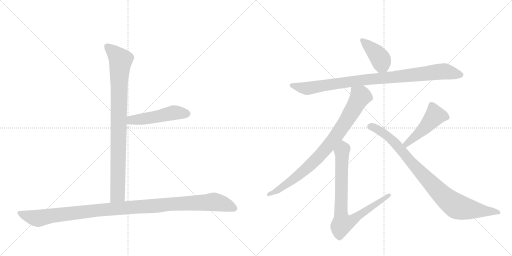
t = 0.00 s
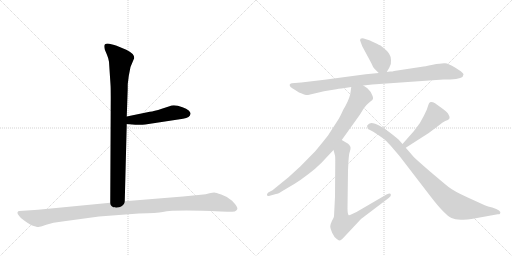
t = 1.61 s
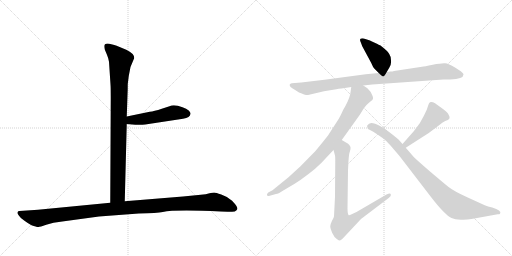
t = 3.22 s
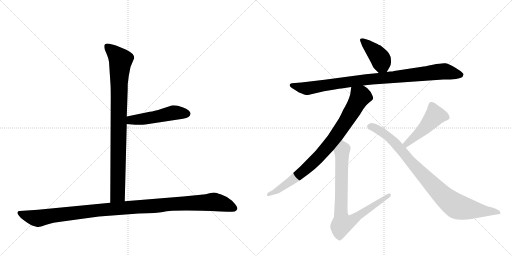
t = 4.83 s
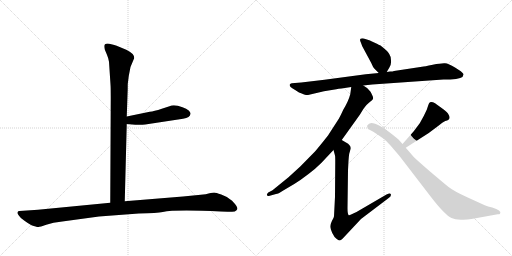
t = 6.43 s
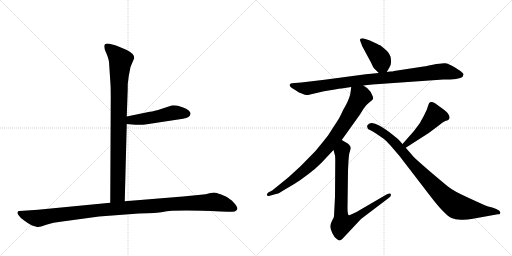
t = 8.04 s

The animated SVG that drew these frames (rendered in a browser with its animation timeline set to each time). Animation: 9 CSS @keyframes rules; one cycle of 8.04 s.

<svg version="1.1" viewBox="0 0 2048 1024" xmlns="http://www.w3.org/2000/svg">
  <g stroke="lightgray" stroke-dasharray="1,1" stroke-width="1" transform="scale(4, 4)">
    <line x1="0" y1="0" x2="256" y2="256"></line>
    <line x1="256" y1="0" x2="0" y2="256"></line>
    <line x1="128" y1="0" x2="128" y2="256"></line>
    <line x1="0" y1="128" x2="256" y2="128"></line>
    <line x1="256" y1="0" x2="512" y2="256"></line>
    <line x1="512" y1="0" x2="256" y2="256"></line>
    <line x1="384" y1="0" x2="384" y2="256"></line>
    <line x1="256" y1="128" x2="512" y2="128"></line>
  </g>
<g transform="scale(1, -1) translate(0, -850)">
   <style type="text/css">
    @keyframes keyframes0 {
      from {
       stroke: black;
       stroke-dashoffset: 904;
       stroke-width: 128;
       }
       75% {
       animation-timing-function: step-end;
       stroke: black;
       stroke-dashoffset: 0;
       stroke-width: 128;
       }
       to {
       stroke: black;
       stroke-width: 1024;
       }
       }
       #make-me-a-hanzi-animation-0 {
         animation: keyframes0 0.985677s both;
         animation-delay: 0.000000s;
         animation-timing-function: linear;
       }
    @keyframes keyframes1 {
      from {
       stroke: black;
       stroke-dashoffset: 495;
       stroke-width: 128;
       }
       62% {
       animation-timing-function: step-end;
       stroke: black;
       stroke-dashoffset: 0;
       stroke-width: 128;
       }
       to {
       stroke: black;
       stroke-width: 1024;
       }
       }
       #make-me-a-hanzi-animation-1 {
         animation: keyframes1 0.652832s both;
         animation-delay: 0.985677s;
         animation-timing-function: linear;
       }
    @keyframes keyframes2 {
      from {
       stroke: black;
       stroke-dashoffset: 1125;
       stroke-width: 128;
       }
       79% {
       animation-timing-function: step-end;
       stroke: black;
       stroke-dashoffset: 0;
       stroke-width: 128;
       }
       to {
       stroke: black;
       stroke-width: 1024;
       }
       }
       #make-me-a-hanzi-animation-2 {
         animation: keyframes2 1.165527s both;
         animation-delay: 1.638509s;
         animation-timing-function: linear;
       }
    @keyframes keyframes3 {
      from {
       stroke: black;
       stroke-dashoffset: 406;
       stroke-width: 128;
       }
       57% {
       animation-timing-function: step-end;
       stroke: black;
       stroke-dashoffset: 0;
       stroke-width: 128;
       }
       to {
       stroke: black;
       stroke-width: 1024;
       }
       }
       #make-me-a-hanzi-animation-3 {
         animation: keyframes3 0.580404s both;
         animation-delay: 2.804036s;
         animation-timing-function: linear;
       }
    @keyframes keyframes4 {
      from {
       stroke: black;
       stroke-dashoffset: 942;
       stroke-width: 128;
       }
       75% {
       animation-timing-function: step-end;
       stroke: black;
       stroke-dashoffset: 0;
       stroke-width: 128;
       }
       to {
       stroke: black;
       stroke-width: 1024;
       }
       }
       #make-me-a-hanzi-animation-4 {
         animation: keyframes4 1.016602s both;
         animation-delay: 3.384440s;
         animation-timing-function: linear;
       }
    @keyframes keyframes5 {
      from {
       stroke: black;
       stroke-dashoffset: 845;
       stroke-width: 128;
       }
       73% {
       animation-timing-function: step-end;
       stroke: black;
       stroke-dashoffset: 0;
       stroke-width: 128;
       }
       to {
       stroke: black;
       stroke-width: 1024;
       }
       }
       #make-me-a-hanzi-animation-5 {
         animation: keyframes5 0.937663s both;
         animation-delay: 4.401042s;
         animation-timing-function: linear;
       }
    @keyframes keyframes6 {
      from {
       stroke: black;
       stroke-dashoffset: 806;
       stroke-width: 128;
       }
       72% {
       animation-timing-function: step-end;
       stroke: black;
       stroke-dashoffset: 0;
       stroke-width: 128;
       }
       to {
       stroke: black;
       stroke-width: 1024;
       }
       }
       #make-me-a-hanzi-animation-6 {
         animation: keyframes6 0.905924s both;
         animation-delay: 5.338704s;
         animation-timing-function: linear;
       }
    @keyframes keyframes7 {
      from {
       stroke: black;
       stroke-dashoffset: 468;
       stroke-width: 128;
       }
       60% {
       animation-timing-function: step-end;
       stroke: black;
       stroke-dashoffset: 0;
       stroke-width: 128;
       }
       to {
       stroke: black;
       stroke-width: 1024;
       }
       }
       #make-me-a-hanzi-animation-7 {
         animation: keyframes7 0.630859s both;
         animation-delay: 6.244629s;
         animation-timing-function: linear;
       }
    @keyframes keyframes8 {
      from {
       stroke: black;
       stroke-dashoffset: 901;
       stroke-width: 128;
       }
       75% {
       animation-timing-function: step-end;
       stroke: black;
       stroke-dashoffset: 0;
       stroke-width: 128;
       }
       to {
       stroke: black;
       stroke-width: 1024;
       }
       }
       #make-me-a-hanzi-animation-8 {
         animation: keyframes8 0.983236s both;
         animation-delay: 6.875488s;
         animation-timing-function: linear;
       }
</style>
<path d="M 436 603 L 442 512 Q 443 499 443 458 L 441 39 C 441 9 498 15 499 45 L 507 354 L 507 384 L 510 470 Q 511 488 511 514 L 515 546 L 522 582 L 537 618 Q 537 636 505 651 L 464 668 Q 456 671 437 675 Q 417 678 417 665 Q 417 660 419 652 L 427 633 Q 434 617 436 603 Z" fill="lightgray"></path> 
<path d="M 507 354 L 541 351 Q 544 350 581 352 L 732 375 Q 761 379 762 395 Q 763 400 755 408 Q 746 416 730 421 Q 696 434 678 425 L 647 415 Q 616 405 599 403 L 507 384 C 478 378 477 357 507 354 Z" fill="lightgray"></path> 
<path d="M 441 39 L 152 11 L 78 6 Q 72 6 70 1 Q 68 -4 76 -13 Q 81 -22 98 -33 Q 114 -45 126 -51 Q 148 -59 154 -58 Q 159 -58 185 -49 Q 211 -40 249 -36 L 396 -16 L 555 -4 Q 630 -2 651 2 Q 699 12 883 4 L 910 3 Q 922 2 939 4 Q 946 7 949 13 Q 952 18 940 34 Q 928 50 917 55 Q 906 64 885 72 Q 863 80 857 80 Q 850 80 838 77 Q 825 73 803 71 L 732 64 L 499 45 L 441 39 Z" fill="lightgray"></path> 
<path d="M 1547 562 L 1557 579 Q 1566 591 1564 609 Q 1563 626 1557 634 Q 1552 645 1522 668 Q 1521 668 1501 678 Q 1481 688 1480 688 L 1455 696 Q 1446 698 1442 695 Q 1438 691 1443 681 L 1449 665 L 1485 598 Q 1492 581 1497 576 L 1515 558 C 1534 539 1534 539 1547 562 Z" fill="lightgray"></path> 
<path d="M 1489 512 L 1774 532 L 1801 532 Q 1854 534 1854 552 Q 1855 557 1834 571 L 1820 580 Q 1794 596 1780 597 Q 1766 598 1731 591 Q 1697 584 1688 583 L 1576 566 Q 1572 564 1560 564 L 1547 562 L 1515 558 L 1463 553 L 1298 531 L 1205 520 L 1167 517 Q 1161 516 1159 512 Q 1156 503 1179 491 L 1196 480 Q 1224 468 1232 470 L 1296 485 L 1345 493 Q 1354 495 1366 496 L 1405 502 L 1453 508 L 1489 512 Z" fill="lightgray"></path> 
<path d="M 1405 502 L 1401 473 Q 1394 446 1373 411 Q 1358 378 1352 370 L 1312 308 Q 1278 265 1260 244 L 1201 184 L 1154 141 L 1090 89 L 1073 80 Q 1066 74 1068 69 Q 1070 64 1079 67 L 1104 74 Q 1112 74 1133 88 L 1177 114 Q 1203 130 1234 154 Q 1260 173 1285 198 L 1334 250 L 1367 290 L 1440 392 Q 1457 421 1466 430 Q 1475 439 1483 445 Q 1491 451 1492 455 Q 1494 459 1489 469 Q 1485 479 1482 483 L 1473 493 Q 1468 499 1453 508 C 1428 525 1409 532 1405 502 Z" fill="lightgray"></path> 
<path d="M 1334 250 L 1340 228 Q 1341 227 1341 200 L 1340 63 L 1336 -15 Q 1336 -19 1328 -33 Q 1321 -48 1321 -55 Q 1321 -63 1329 -82 Q 1338 -101 1347 -106 Q 1356 -112 1359 -112 Q 1363 -112 1370 -105 L 1444 -26 L 1556 59 Q 1566 66 1563 74 Q 1560 79 1546 72 L 1426 2 Q 1425 2 1411 -5 Q 1397 -13 1394 -10 Q 1390 -4 1390 17 L 1392 169 L 1394 207 Q 1396 237 1399 242 L 1402 254 Q 1404 263 1398 269 Q 1394 276 1384 280 L 1367 290 C 1341 305 1326 279 1334 250 Z" fill="lightgray"></path> 
<path d="M 1655 325 L 1610 274 C 1590 252 1598 243 1623 259 L 1715 318 L 1755 348 Q 1770 362 1781 366 Q 1807 372 1794 392 Q 1792 399 1772 414 L 1747 432 Q 1741 438 1732 441 Q 1724 443 1720 441 Q 1716 439 1713 429 L 1707 411 L 1695 386 L 1679 357 L 1655 325 Z" fill="lightgray"></path> 
<path d="M 1610 274 L 1594 292 Q 1591 295 1572 310 Q 1512 358 1485 358 L 1476 355 L 1469 348 Q 1468 345 1469 342 Q 1469 333 1480 330 Q 1491 326 1510 312 L 1536 294 Q 1543 289 1562 268 L 1598 226 L 1724 62 Q 1778 -8 1806 -22 Q 1819 -28 1843 -29 Q 1867 -30 1886 -26 L 1991 -7 Q 2003 -8 2001 2 Q 1999 8 1985 14 L 1969 20 Q 1951 24 1939 29 L 1871 60 Q 1814 86 1793 103 Q 1772 120 1719 165 Q 1667 210 1655 222 L 1623 259 L 1610 274 Z" fill="lightgray"></path> 
      <clipPath id="make-me-a-hanzi-clip-0">
      <path d="M 436 603 L 442 512 Q 443 499 443 458 L 441 39 C 441 9 498 15 499 45 L 507 354 L 507 384 L 510 470 Q 511 488 511 514 L 515 546 L 522 582 L 537 618 Q 537 636 505 651 L 464 668 Q 456 671 437 675 Q 417 678 417 665 Q 417 660 419 652 L 427 633 Q 434 617 436 603 Z" fill="lightgray"></path>
      </clipPath>
      <path clip-path="url(#make-me-a-hanzi-clip-0)" d="M 430 664 L 483 610 L 476 522 L 471 72 L 448 47 " fill="none" id="make-me-a-hanzi-animation-0" stroke-dasharray="776 1552" stroke-linecap="round"></path>

      <clipPath id="make-me-a-hanzi-clip-1">
      <path d="M 507 354 L 541 351 Q 544 350 581 352 L 732 375 Q 761 379 762 395 Q 763 400 755 408 Q 746 416 730 421 Q 696 434 678 425 L 647 415 Q 616 405 599 403 L 507 384 C 478 378 477 357 507 354 Z" fill="lightgray"></path>
      </clipPath>
      <path clip-path="url(#make-me-a-hanzi-clip-1)" d="M 513 362 L 525 370 L 600 378 L 695 399 L 747 395 " fill="none" id="make-me-a-hanzi-animation-1" stroke-dasharray="367 734" stroke-linecap="round"></path>

      <clipPath id="make-me-a-hanzi-clip-2">
      <path d="M 441 39 L 152 11 L 78 6 Q 72 6 70 1 Q 68 -4 76 -13 Q 81 -22 98 -33 Q 114 -45 126 -51 Q 148 -59 154 -58 Q 159 -58 185 -49 Q 211 -40 249 -36 L 396 -16 L 555 -4 Q 630 -2 651 2 Q 699 12 883 4 L 910 3 Q 922 2 939 4 Q 946 7 949 13 Q 952 18 940 34 Q 928 50 917 55 Q 906 64 885 72 Q 863 80 857 80 Q 850 80 838 77 Q 825 73 803 71 L 732 64 L 499 45 L 441 39 Z" fill="lightgray"></path>
      </clipPath>
      <path clip-path="url(#make-me-a-hanzi-clip-2)" d="M 78 -4 L 152 -23 L 390 9 L 855 42 L 896 34 L 937 16 " fill="none" id="make-me-a-hanzi-animation-2" stroke-dasharray="997 1994" stroke-linecap="round"></path>

      <clipPath id="make-me-a-hanzi-clip-3">
      <path d="M 1547 562 L 1557 579 Q 1566 591 1564 609 Q 1563 626 1557 634 Q 1552 645 1522 668 Q 1521 668 1501 678 Q 1481 688 1480 688 L 1455 696 Q 1446 698 1442 695 Q 1438 691 1443 681 L 1449 665 L 1485 598 Q 1492 581 1497 576 L 1515 558 C 1534 539 1534 539 1547 562 Z" fill="lightgray"></path>
      </clipPath>
      <path clip-path="url(#make-me-a-hanzi-clip-3)" d="M 1449 688 L 1506 635 L 1523 612 L 1540 572 " fill="none" id="make-me-a-hanzi-animation-3" stroke-dasharray="278 556" stroke-linecap="round"></path>

      <clipPath id="make-me-a-hanzi-clip-4">
      <path d="M 1489 512 L 1774 532 L 1801 532 Q 1854 534 1854 552 Q 1855 557 1834 571 L 1820 580 Q 1794 596 1780 597 Q 1766 598 1731 591 Q 1697 584 1688 583 L 1576 566 Q 1572 564 1560 564 L 1547 562 L 1515 558 L 1463 553 L 1298 531 L 1205 520 L 1167 517 Q 1161 516 1159 512 Q 1156 503 1179 491 L 1196 480 Q 1224 468 1232 470 L 1296 485 L 1345 493 Q 1354 495 1366 496 L 1405 502 L 1453 508 L 1489 512 Z" fill="lightgray"></path>
      </clipPath>
      <path clip-path="url(#make-me-a-hanzi-clip-4)" d="M 1166 509 L 1225 496 L 1443 529 L 1776 565 L 1845 551 " fill="none" id="make-me-a-hanzi-animation-4" stroke-dasharray="814 1628" stroke-linecap="round"></path>

      <clipPath id="make-me-a-hanzi-clip-5">
      <path d="M 1405 502 L 1401 473 Q 1394 446 1373 411 Q 1358 378 1352 370 L 1312 308 Q 1278 265 1260 244 L 1201 184 L 1154 141 L 1090 89 L 1073 80 Q 1066 74 1068 69 Q 1070 64 1079 67 L 1104 74 Q 1112 74 1133 88 L 1177 114 Q 1203 130 1234 154 Q 1260 173 1285 198 L 1334 250 L 1367 290 L 1440 392 Q 1457 421 1466 430 Q 1475 439 1483 445 Q 1491 451 1492 455 Q 1494 459 1489 469 Q 1485 479 1482 483 L 1473 493 Q 1468 499 1453 508 C 1428 525 1409 532 1405 502 Z" fill="lightgray"></path>
      </clipPath>
      <path clip-path="url(#make-me-a-hanzi-clip-5)" d="M 1412 494 L 1442 464 L 1384 364 L 1326 282 L 1282 230 L 1215 166 L 1120 95 L 1074 73 " fill="none" id="make-me-a-hanzi-animation-5" stroke-dasharray="717 1434" stroke-linecap="round"></path>

      <clipPath id="make-me-a-hanzi-clip-6">
      <path d="M 1334 250 L 1340 228 Q 1341 227 1341 200 L 1340 63 L 1336 -15 Q 1336 -19 1328 -33 Q 1321 -48 1321 -55 Q 1321 -63 1329 -82 Q 1338 -101 1347 -106 Q 1356 -112 1359 -112 Q 1363 -112 1370 -105 L 1444 -26 L 1556 59 Q 1566 66 1563 74 Q 1560 79 1546 72 L 1426 2 Q 1425 2 1411 -5 Q 1397 -13 1394 -10 Q 1390 -4 1390 17 L 1392 169 L 1394 207 Q 1396 237 1399 242 L 1402 254 Q 1404 263 1398 269 Q 1394 276 1384 280 L 1367 290 C 1341 305 1326 279 1334 250 Z" fill="lightgray"></path>
      </clipPath>
      <path clip-path="url(#make-me-a-hanzi-clip-6)" d="M 1368 281 L 1374 254 L 1367 241 L 1364 -9 L 1369 -44 L 1399 -37 L 1558 70 " fill="none" id="make-me-a-hanzi-animation-6" stroke-dasharray="678 1356" stroke-linecap="round"></path>

      <clipPath id="make-me-a-hanzi-clip-7">
      <path d="M 1655 325 L 1610 274 C 1590 252 1598 243 1623 259 L 1715 318 L 1755 348 Q 1770 362 1781 366 Q 1807 372 1794 392 Q 1792 399 1772 414 L 1747 432 Q 1741 438 1732 441 Q 1724 443 1720 441 Q 1716 439 1713 429 L 1707 411 L 1695 386 L 1679 357 L 1655 325 Z" fill="lightgray"></path>
      </clipPath>
      <path clip-path="url(#make-me-a-hanzi-clip-7)" d="M 1783 381 L 1740 388 L 1672 313 L 1626 274 L 1619 275 " fill="none" id="make-me-a-hanzi-animation-7" stroke-dasharray="340 680" stroke-linecap="round"></path>

      <clipPath id="make-me-a-hanzi-clip-8">
      <path d="M 1610 274 L 1594 292 Q 1591 295 1572 310 Q 1512 358 1485 358 L 1476 355 L 1469 348 Q 1468 345 1469 342 Q 1469 333 1480 330 Q 1491 326 1510 312 L 1536 294 Q 1543 289 1562 268 L 1598 226 L 1724 62 Q 1778 -8 1806 -22 Q 1819 -28 1843 -29 Q 1867 -30 1886 -26 L 1991 -7 Q 2003 -8 2001 2 Q 1999 8 1985 14 L 1969 20 Q 1951 24 1939 29 L 1871 60 Q 1814 86 1793 103 Q 1772 120 1719 165 Q 1667 210 1655 222 L 1623 259 L 1610 274 Z" fill="lightgray"></path>
      </clipPath>
      <path clip-path="url(#make-me-a-hanzi-clip-8)" d="M 1479 345 L 1502 337 L 1554 304 L 1737 102 L 1818 30 L 1863 15 L 1993 1 " fill="none" id="make-me-a-hanzi-animation-8" stroke-dasharray="773 1546" stroke-linecap="round"></path>

</g>
</svg>
